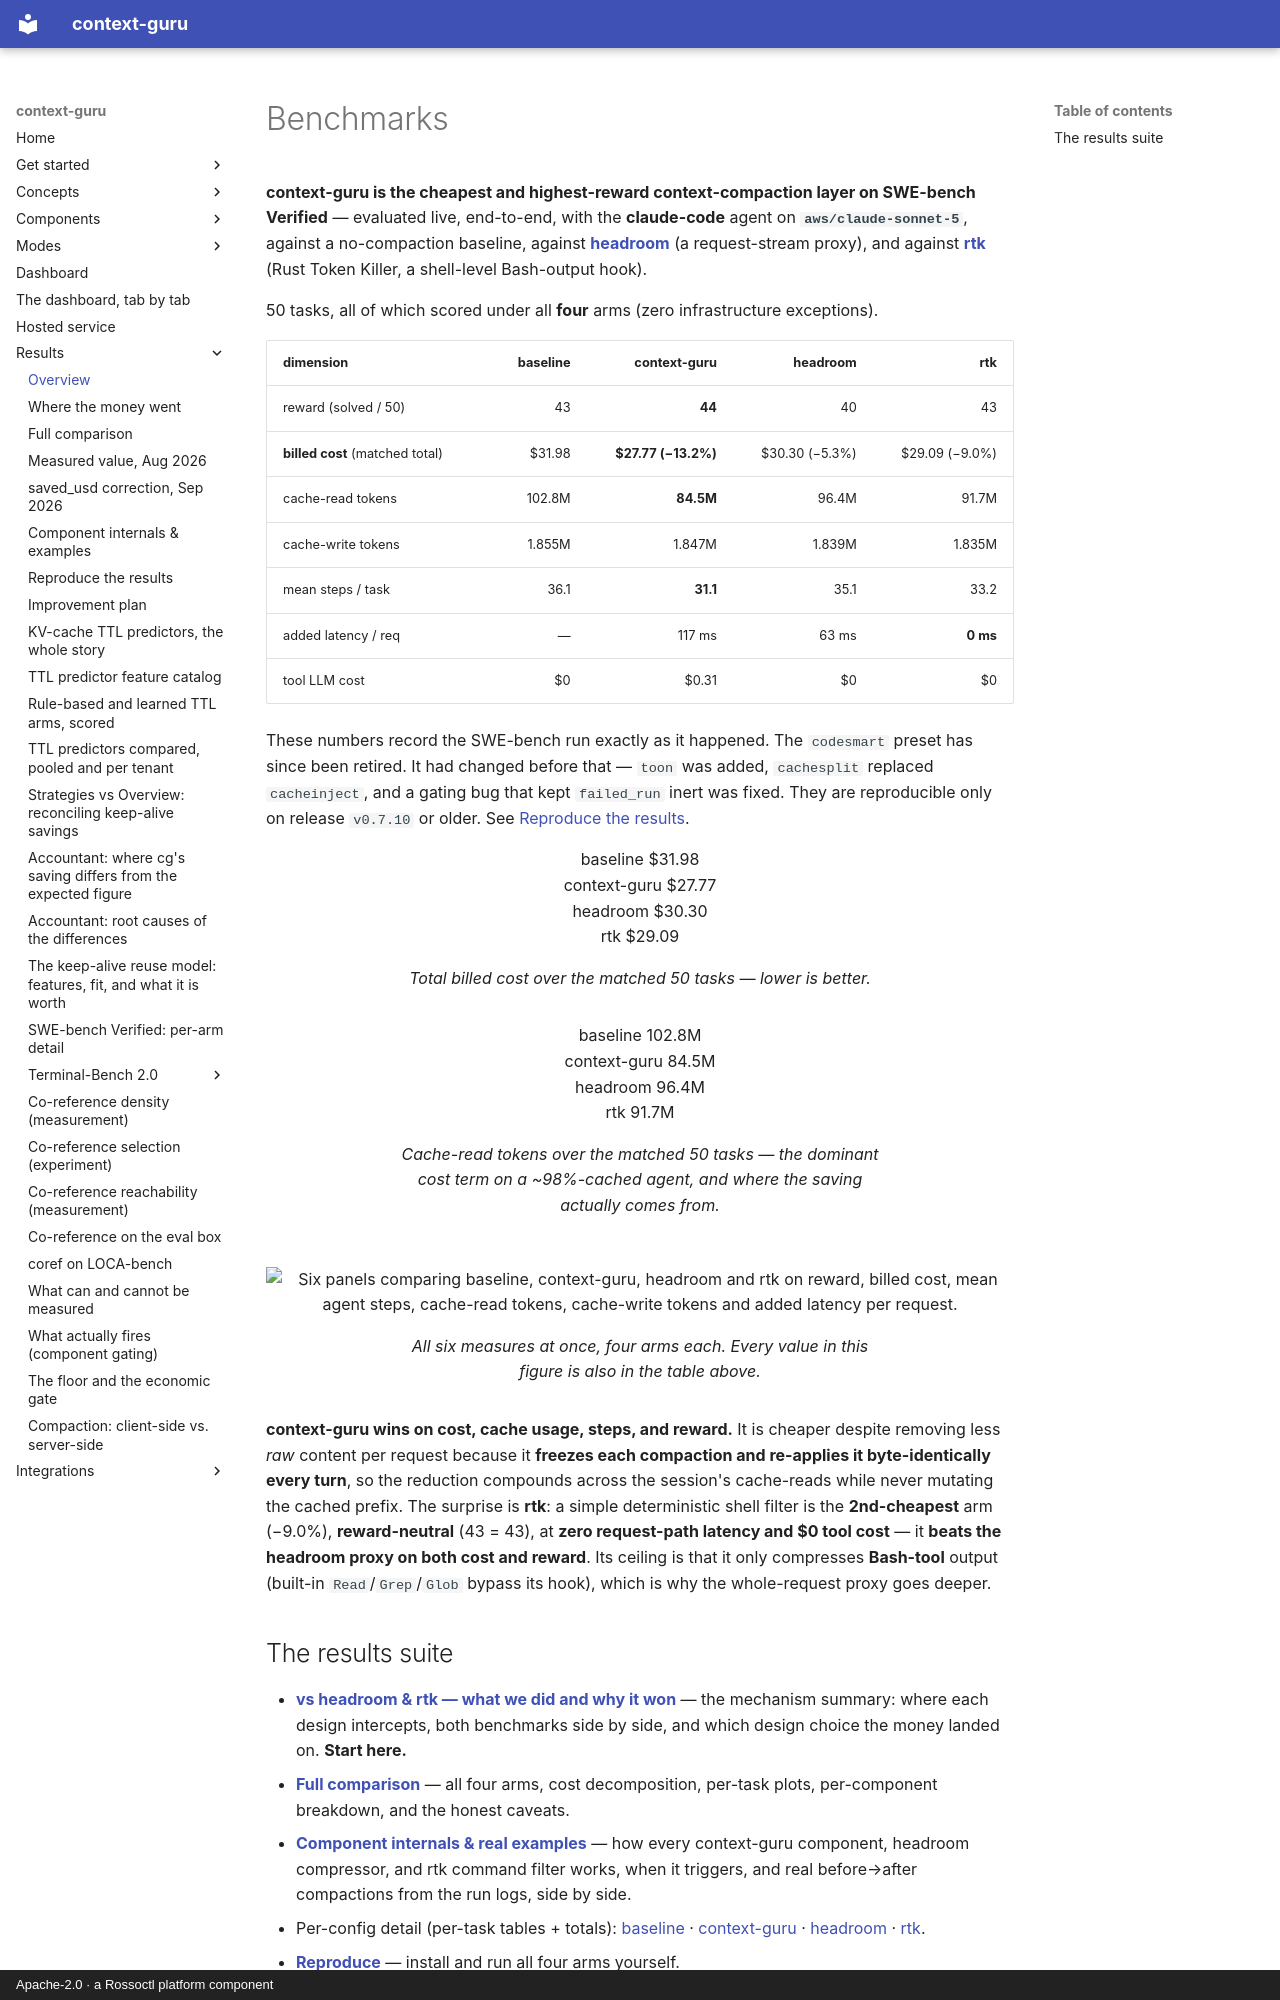

repository: rossoctl/context-guru · page: RESULTS/index.html · generator: mkdocs · copyright: Apache-2.0 · a Rossoctl platform component

# Benchmarks

**context-guru is the cheapest and highest-reward context-compaction layer on
SWE-bench Verified** — evaluated live, end-to-end, with the **claude-code** agent on
**`aws/claude-sonnet-5`**, against a no-compaction baseline, against
[**headroom**](https://pypi.org/project/headroom-ai/) (a request-stream proxy), and against
[**rtk**](https://github.com/rtk-ai/rtk) (Rust Token Killer, a shell-level Bash-output hook).

50 tasks, all of which scored under all **four** arms (zero infrastructure exceptions).

| dimension | baseline | **context-guru** | headroom | rtk |
|---|--:|--:|--:|--:|
| reward (solved / 50) | 43 | **44** | 40 | 43 |
| **billed cost** (matched total) | $31.98 | **$27.77 (−13.2%)** | $30.30 (−5.3%) | $29.09 (−9.0%) |
| cache-read tokens | 102.8M | **84.5M** | 96.4M | 91.7M |
| cache-write tokens | 1.855M | 1.847M | 1.839M | 1.835M |
| mean steps / task | 36.1 | **31.1** | 35.1 | 33.2 |
| added latency / req | — | 117 ms | 63 ms | **0 ms** |
| tool LLM cost | $0 | $0.31 | $0 | $0 |

These numbers record the SWE-bench run exactly as it happened. The `codesmart`
preset has since been retired. It had changed before that — `toon` was added, `cachesplit`
replaced `cacheinject`, and a gating bug that kept `failed_run` inert was fixed. They are
reproducible only on release `v0.7.10` or older. See [Reproduce the results](results/REPRODUCE.md).

<!-- Static bars: same figures as the table above, one measure each, drawn in CSS.
     Bar widths are proportional to the value, zero-anchored, against the largest
     arm. No chart library and no JS, so they render identically offline. Update
     both the value and the --cg-w percentage together if a number changes. -->
<figure>
  <div class="cg-bars">
    <div class="cg-bars__row">
      <span class="cg-bars__label">baseline</span>
      <span class="cg-bars__track"><span class="cg-bars__fill" style="--cg-w:100%"></span></span>
      <span class="cg-bars__value">$31.98</span>
    </div>
    <div class="cg-bars__row cg-bars__row--me">
      <span class="cg-bars__label">context-guru</span>
      <span class="cg-bars__track"><span class="cg-bars__fill" style="--cg-w:86.8%"></span></span>
      <span class="cg-bars__value">$27.77</span>
    </div>
    <div class="cg-bars__row">
      <span class="cg-bars__label">headroom</span>
      <span class="cg-bars__track"><span class="cg-bars__fill" style="--cg-w:94.7%"></span></span>
      <span class="cg-bars__value">$30.30</span>
    </div>
    <div class="cg-bars__row">
      <span class="cg-bars__label">rtk</span>
      <span class="cg-bars__track"><span class="cg-bars__fill" style="--cg-w:91.0%"></span></span>
      <span class="cg-bars__value">$29.09</span>
    </div>
  </div>
  <figcaption>Total billed cost over the matched 50 tasks — lower is better.</figcaption>
</figure>

<figure>
  <div class="cg-bars">
    <div class="cg-bars__row">
      <span class="cg-bars__label">baseline</span>
      <span class="cg-bars__track"><span class="cg-bars__fill" style="--cg-w:100%"></span></span>
      <span class="cg-bars__value">102.8M</span>
    </div>
    <div class="cg-bars__row cg-bars__row--me">
      <span class="cg-bars__label">context-guru</span>
      <span class="cg-bars__track"><span class="cg-bars__fill" style="--cg-w:82.2%"></span></span>
      <span class="cg-bars__value">84.5M</span>
    </div>
    <div class="cg-bars__row">
      <span class="cg-bars__label">headroom</span>
      <span class="cg-bars__track"><span class="cg-bars__fill" style="--cg-w:93.8%"></span></span>
      <span class="cg-bars__value">96.4M</span>
    </div>
    <div class="cg-bars__row">
      <span class="cg-bars__label">rtk</span>
      <span class="cg-bars__track"><span class="cg-bars__fill" style="--cg-w:89.2%"></span></span>
      <span class="cg-bars__value">91.7M</span>
    </div>
  </div>
  <figcaption>Cache-read tokens over the matched 50 tasks — the dominant cost term on a
  ~98%-cached agent, and where the saving actually comes from.</figcaption>
</figure>

<!-- Markdown image syntax inside the figure, not a raw <img>: MkDocs only rewrites
     relative paths it finds in Markdown, and only those are checked by
     `validation.unrecognized_links`. A raw src= here resolves against /RESULTS/ and
     404s silently. -->
<figure markdown="1">
![Six panels comparing baseline, context-guru, headroom and rtk on reward, billed cost, mean agent steps, cache-read tokens, cache-write tokens and added latency per request.](img/benchmark/headline.png)
<figcaption>All six measures at once, four arms each. Every value in this figure is
  also in the table above.</figcaption>
</figure>

**context-guru wins on cost, cache usage, steps, and reward.** It is cheaper despite
removing less *raw* content per request because it **freezes each compaction and re-applies
it byte-identically every turn**, so the reduction compounds across the session's
cache-reads while never mutating the cached prefix. The surprise is **rtk**: a simple
deterministic shell filter is the **2nd-cheapest** arm (−9.0%), **reward-neutral** (43 = 43),
at **zero request-path latency and $0 tool cost** — it **beats the headroom proxy on both
cost and reward**. Its ceiling is that it only compresses **Bash-tool** output (built-in
`Read`/`Grep`/`Glob` bypass its hook), which is why the whole-request proxy goes deeper.
